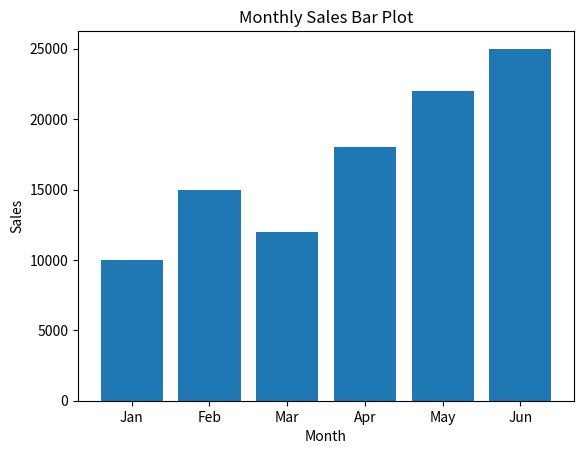

The script that saved this image:

import matplotlib.pyplot as plt

months = ['Jan', 'Feb', 'Mar', 'Apr', 'May', 'Jun']
sales = [10000, 15000, 12000, 18000, 22000, 25000]

plt.bar(months, sales)
plt.title("Monthly Sales Bar Plot")
plt.xlabel("Month")
plt.ylabel("Sales")
plt.show()
